The GitHub repository shabazpatel/wbc-classification contains a labelled image folder "images" with 4 categories: eosinophil, lymphocyte, monocyte, neutrophil. Examples follow, each with its label.

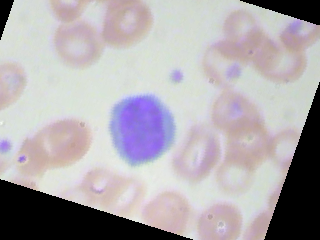
Label: lymphocyte

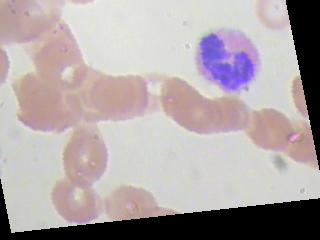
Label: eosinophil

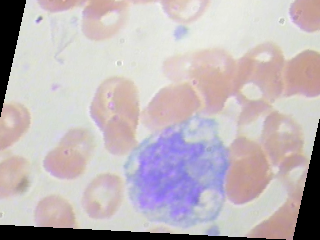
Label: monocyte

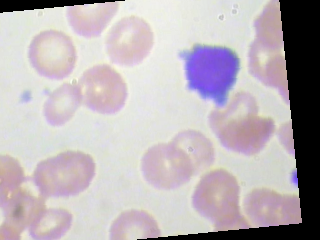
Label: lymphocyte

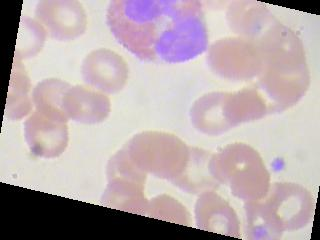
Label: eosinophil

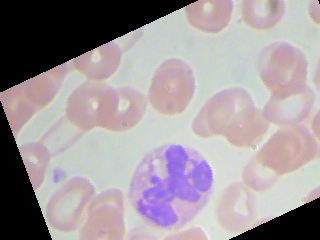
Label: neutrophil
